Image classification data set "PV_Images" (thamadhi/solar-panel-fault-mapping on GitHub). Class labels (2): clean, hotspot.

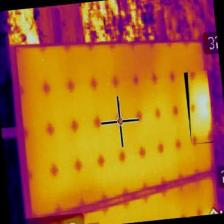
Label: hotspot

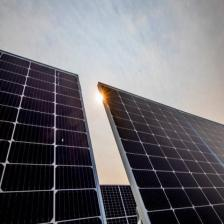
Label: clean

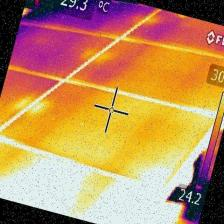
Label: hotspot

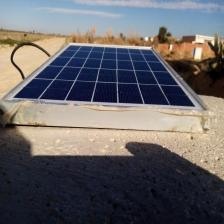
Label: clean

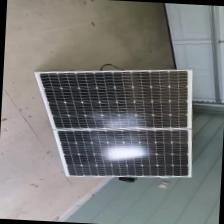
Label: clean

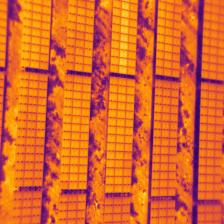
Label: hotspot
